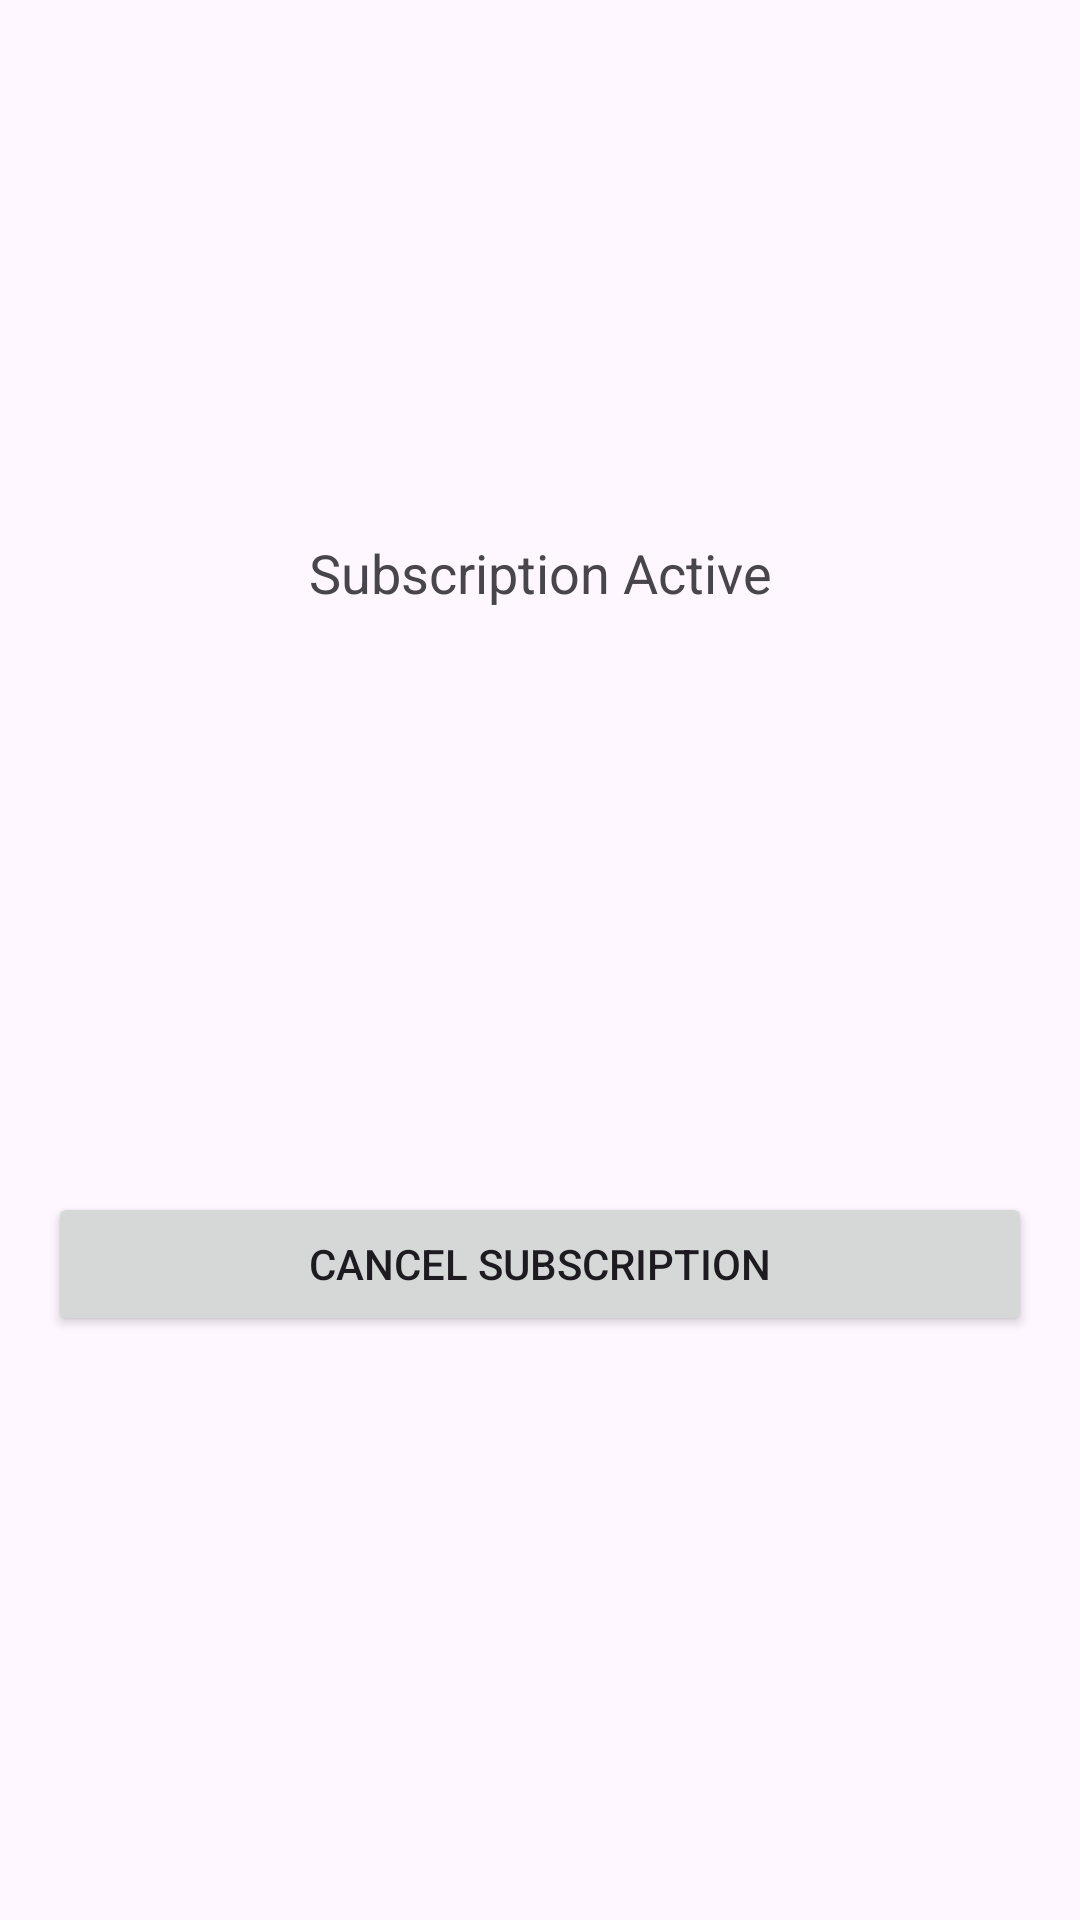

Reconstruct the res/layout file that produces this screen, plus the resources it refers to.
<!-- AndroidManifest.xml: application theme Theme.AIChat -->
<!-- res/layout/activity_subscription.xml -->
<?xml version="1.0" encoding="utf-8"?>
<androidx.constraintlayout.widget.ConstraintLayout
    xmlns:android="http://schemas.android.com/apk/res/android"
    xmlns:app="http://schemas.android.com/apk/res-auto"
    android:layout_width="match_parent"
    android:layout_height="match_parent">

    <TextView
        android:id="@+id/txtSubscriptionStatus"
        android:layout_width="wrap_content"
        android:layout_height="wrap_content"
        android:text="Subscription Active"
        android:textSize="18sp"
        app:layout_constraintTop_toTopOf="parent"
        app:layout_constraintBottom_toTopOf="@id/btnCancel"
        app:layout_constraintStart_toStartOf="parent"
        app:layout_constraintEnd_toEndOf="parent"/>

    <Button
        android:id="@+id/btnCancel"
        android:layout_width="0dp"
        android:layout_height="wrap_content"
        android:text="Cancel Subscription"
        app:layout_constraintTop_toBottomOf="@id/txtSubscriptionStatus"
        app:layout_constraintBottom_toBottomOf="parent"
        app:layout_constraintStart_toStartOf="parent"
        app:layout_constraintEnd_toEndOf="parent"
        android:layout_margin="16dp"/>

</androidx.constraintlayout.widget.ConstraintLayout>
<!-- resources referenced by this layout -->
<resources>
  <style name="Theme.AIChat" parent="Base.Theme.AIChat" />
  <style name="Base.Theme.AIChat" parent="Theme.Material3.DayNight.NoActionBar">
          
          
      </style>
</resources>
